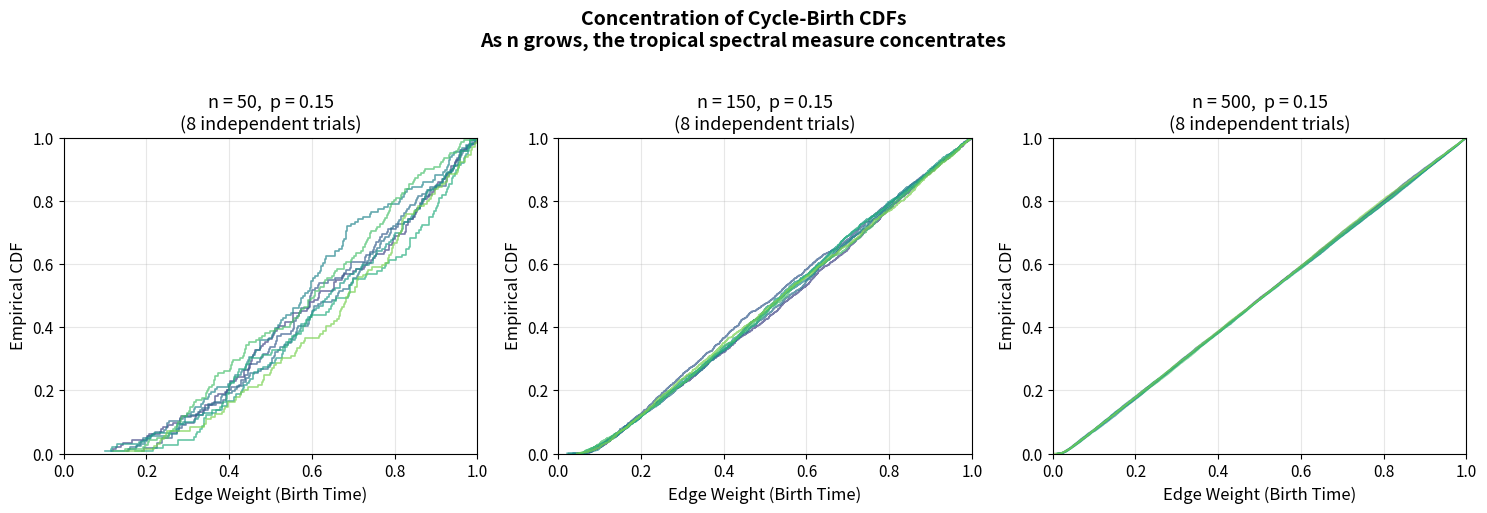

Source code (Python):
"""
Visualization: Concentration of Cycle-Birth CDFs

Illustrates the key concentration phenomenon: as graph size n increases,
the empirical cycle-birth CDF concentrates around a deterministic limit.
Multiple independent trials of G(n,p) with uniform edge weights produce
CDFs that cluster ever more tightly.

This is the graphical manifestation of the bounded-differences / McDiarmid
concentration inequality applied to tropical critical values.
"""

import numpy as np
import matplotlib.pyplot as plt
import matplotlib


# ── Inline dependencies ──
class UnionFind:
    def __init__(self, n):
        self.parent = list(range(n))
        self.rank = [0] * n
    def find(self, x):
        if self.parent[x] != x:
            self.parent[x] = self.find(self.parent[x])
        return self.parent[x]
    def union(self, x, y):
        rx, ry = self.find(x), self.find(y)
        if rx == ry:
            return False
        if self.rank[rx] < self.rank[ry]:
            rx, ry = ry, rx
        self.parent[ry] = rx
        if self.rank[rx] == self.rank[ry]:
            self.rank[rx] += 1
        return True
    def connected(self, x, y):
        return self.find(x) == self.find(y)

def compute_cycle_births(n, edges):
    sorted_edges = sorted(edges, key=lambda e: e[2])
    uf = UnionFind(n)
    cb_weights = []
    for u, v, w in sorted_edges:
        if uf.connected(u, v):
            cb_weights.append(w)
        else:
            uf.union(u, v)
    return np.array(cb_weights)

def generate_gnp(n, p, rng):
    edges = []
    for i in range(n):
        for j in range(i+1, n):
            if rng.random() < p:
                edges.append((i, j, rng.random()))
    return edges


# ── Main visualization ──
matplotlib.rcParams.update({'font.size': 11})
fig, axes = plt.subplots(1, 3, figsize=(15, 5))

p = 0.15
ns = [50, 150, 500]
num_trials = 8
rng = np.random.default_rng(42)
colors = plt.cm.viridis(np.linspace(0.2, 0.8, num_trials))

for ax_idx, n in enumerate(ns):
    ax = axes[ax_idx]
    for trial in range(num_trials):
        edges = generate_gnp(n, p, rng)
        cb = compute_cycle_births(n, edges)
        if len(cb) > 0:
            sorted_cb = np.sort(cb)
            cdf_y = np.arange(1, len(sorted_cb)+1) / len(sorted_cb)
            ax.step(sorted_cb, cdf_y, where='post', color=colors[trial],
                    alpha=0.7, linewidth=1.2)

    ax.set_xlabel('Edge Weight (Birth Time)', fontsize=12)
    ax.set_ylabel('Empirical CDF', fontsize=12)
    ax.set_title(f'n = {n},  p = {p}\n({num_trials} independent trials)', fontsize=13)
    ax.set_xlim(0, 1)
    ax.set_ylim(0, 1)
    ax.grid(True, alpha=0.3)

fig.suptitle('Concentration of Cycle-Birth CDFs\n'
             'As n grows, the tropical spectral measure concentrates',
             fontsize=14, fontweight='bold', y=1.02)
plt.tight_layout()
plt.savefig('viz_concentration.png', dpi=150, bbox_inches='tight')
print("Saved viz_concentration.png")
